The GitHub repository taskeen-mustafa786/brain_tumor_detection_fyp contains a labelled image folder "Splitted Data Folder" with 3 categories: glioma, meningioma, pituitary tumor. Examples follow, each with its label.

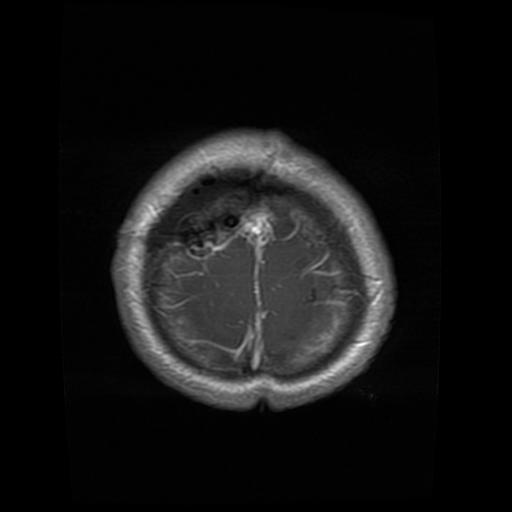
Label: glioma

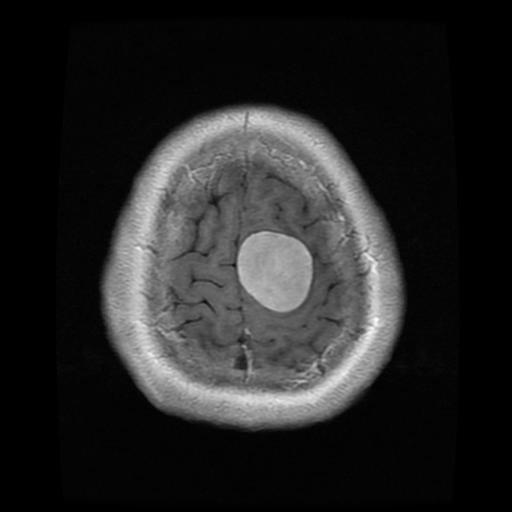
Label: meningioma

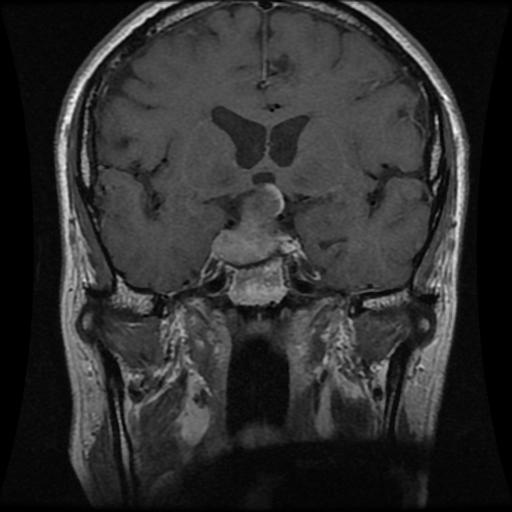
Label: pituitary tumor

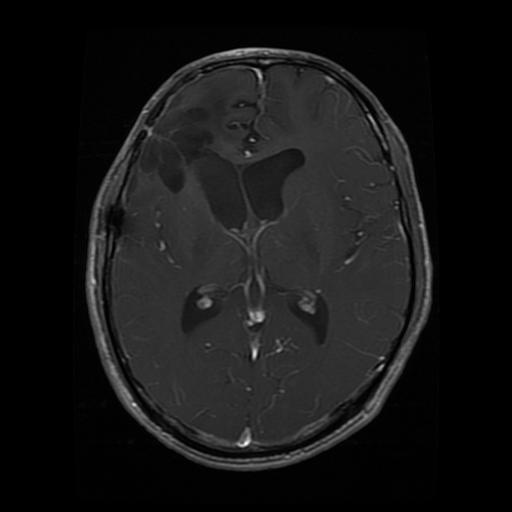
Label: glioma

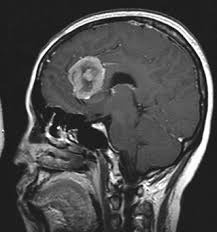
Label: meningioma

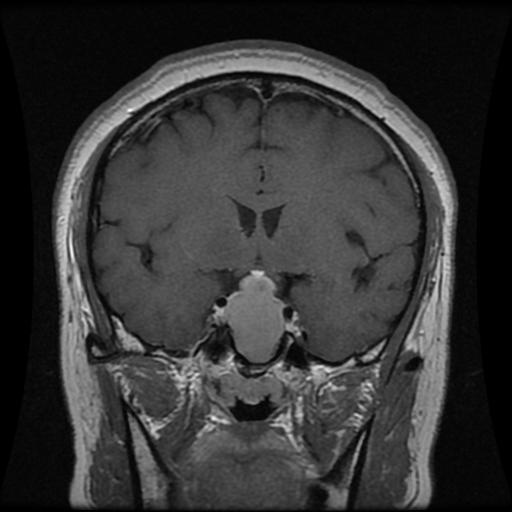
Label: pituitary tumor
